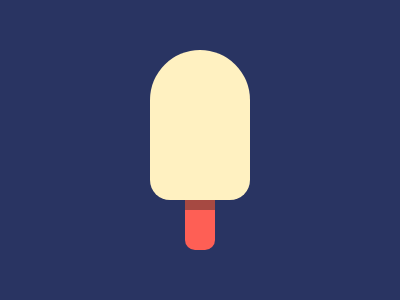

Write a web page that renders exactly this picture using CSS.

<p id='b'><p id='a'><style>*{background:#293462;margin:0;position:absolute}#a{top:50;left:150;border-radius:50px 50px 20px 20px;width: 100px;height: 150px;background: #FFF1C1}#b{top:190;left:185;border-radius:10px;width:30px;height:60px;background:linear-gradient(#A64942 20px,#FE5F55 20px)}